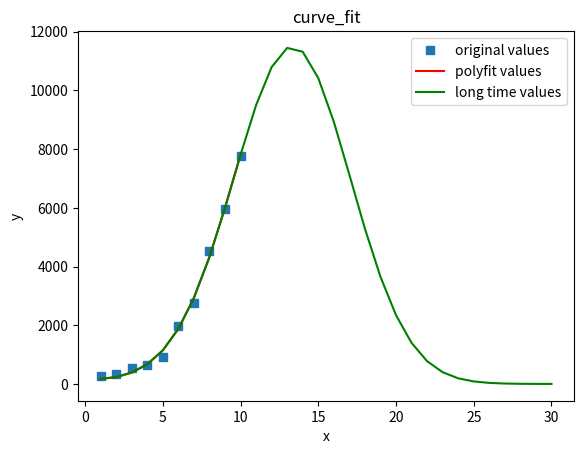

This chart was generated by the following Python code:
#encoding=utf-8  
import numpy as np
import matplotlib.pyplot as plt
from scipy.optimize import curve_fit
import pandas as pd
import math

#自定义函数 e指数形式
def func(x, a,u, sig):
    return  a*(np.exp(-(x - u) ** 2 /(2* sig **2))/(math.sqrt(2*math.pi)*sig))*(431+(4750/x))


#定义x、y散点坐标
x = [1,2,3,4,5,6,7,8,9,10]
x=np.array(x)
# x = np.array(range(20))
print('x is :\n',x)
num = [278,326,547,639,916,1975,2744,4515,5974,7783]
y = np.array(num)
print('y is :\n',y)

popt, pcov = curve_fit(func, x, y,p0=[3.1,4.2,3.3])
#获取popt里面是拟合系数
a = popt[0]
u = popt[1]
sig = popt[2]


yvals = func(x,a,u,sig) #拟合y值
print(u'系数a:', a)
print(u'系数u:', u)
print(u'系数sig:', sig)

x1 = list(range(1,31))
y1 = [func(x0,a,u,sig) for x0 in x1]

#绘图
plot1 = plt.plot(x, y, 's',label='original values')
plot2 = plt.plot(x, yvals, 'r',label='polyfit values')
plot3 = plt.plot(x1, y1, 'g',label='long time values')
plt.xlabel('x')
plt.ylabel('y')
plt.legend(loc=1) #指定legend的位置右下角
plt.title('curve_fit')
plt.show()


